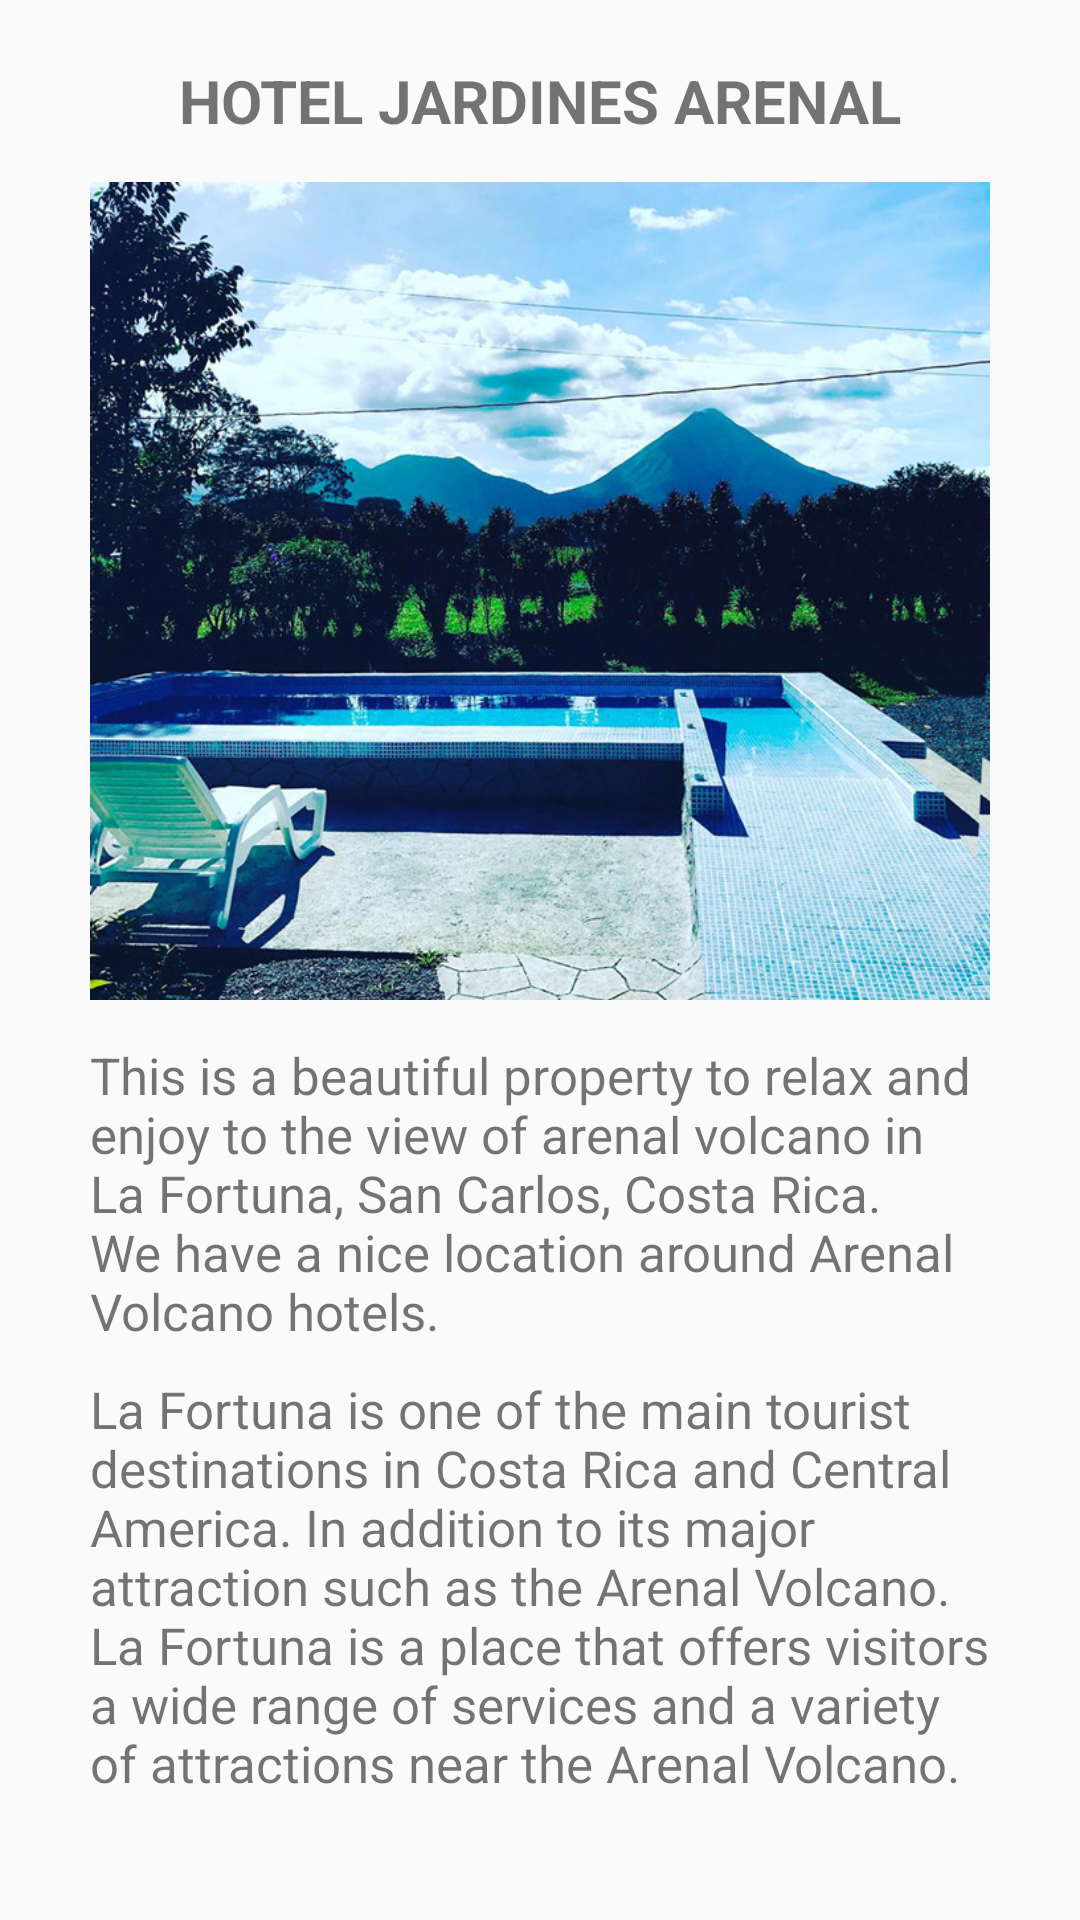

Android layout source for this screen:
<!-- AndroidManifest.xml: application theme AppTheme -->
<!-- res/layout/fragment_home.xml -->
<FrameLayout xmlns:android="http://schemas.android.com/apk/res/android"
    xmlns:tools="http://schemas.android.com/tools"
    android:layout_width="match_parent"
    android:layout_height="match_parent"
    tools:context="hoteljardinesarenal.jardinesarenal.Fragments.HomeFragment">




    <ScrollView
        android:layout_width="match_parent"
        android:layout_height="match_parent"
        android:id="@+id/scrollView" >
        <LinearLayout
            android:orientation="vertical"
            android:layout_width="match_parent"
            android:layout_height="match_parent">

            <TextView
                android:layout_width="wrap_content"
                android:layout_height="wrap_content"
                android:text="@string/hotel_jardines_arenal"
                android:layout_marginTop="20dp"
                android:layout_gravity="center_horizontal|top"
                android:textSize="20sp"
                android:textStyle="bold" />
            <ImageView
                android:layout_width="300dp"
                android:layout_height="300dp"
                android:id="@+id/imageView"
                android:src="@drawable/arenal_volcano_hotels_home"
                android:layout_gravity="center" />

            <TextView
                android:layout_width="300dp"
                android:layout_height="wrap_content"
                android:text="@string/main_view_p1"
                android:textSize="17sp"
                android:id="@+id/text"
                android:layout_gravity="center_horizontal" />
            <TextView
                android:layout_width="300dp"
                android:layout_marginTop="10dp"
                android:layout_height="wrap_content"
                android:text="@string/main_view_p2"
                android:textSize="17sp"
                android:id="@+id/text2"
                android:layout_gravity="center_horizontal" />
        </LinearLayout>

    </ScrollView>



</FrameLayout>
<!-- resources referenced by this layout -->
<resources>
  <!-- drawable arenal_volcano_hotels_home: jpg bitmap (drawable, 203192 bytes) -->
  <string name="hotel_jardines_arenal">HOTEL JARDINES ARENAL</string>
  <string name="main_view_p1">
          This is a beautiful property to relax and enjoy
          to the view of arenal volcano in La Fortuna,
          San Carlos, Costa Rica. We have a nice location around Arenal
          Volcano hotels.
      </string>
  <string name="main_view_p2">
          La Fortuna  is one of the main tourist destinations in Costa Rica
          and Central America. In addition to its major attraction such as the
          Arenal Volcano. La Fortuna is a place that offers visitors a wide range
          of services and a variety of attractions near the Arenal Volcano.
      </string>
  <style name="AppTheme" parent="Theme.AppCompat.Light.DarkActionBar">
          
          <item name="colorPrimary">@color/colorPrimary</item>
          <item name="colorPrimaryDark">@color/colorPrimaryDark</item>
          <item name="colorAccent">@color/colorAccent</item>
      </style>
  <color name="colorPrimary">#51b491</color>
  <color name="colorPrimaryDark">#e0e758</color>
  <color name="colorAccent">#677c8b</color>
</resources>
